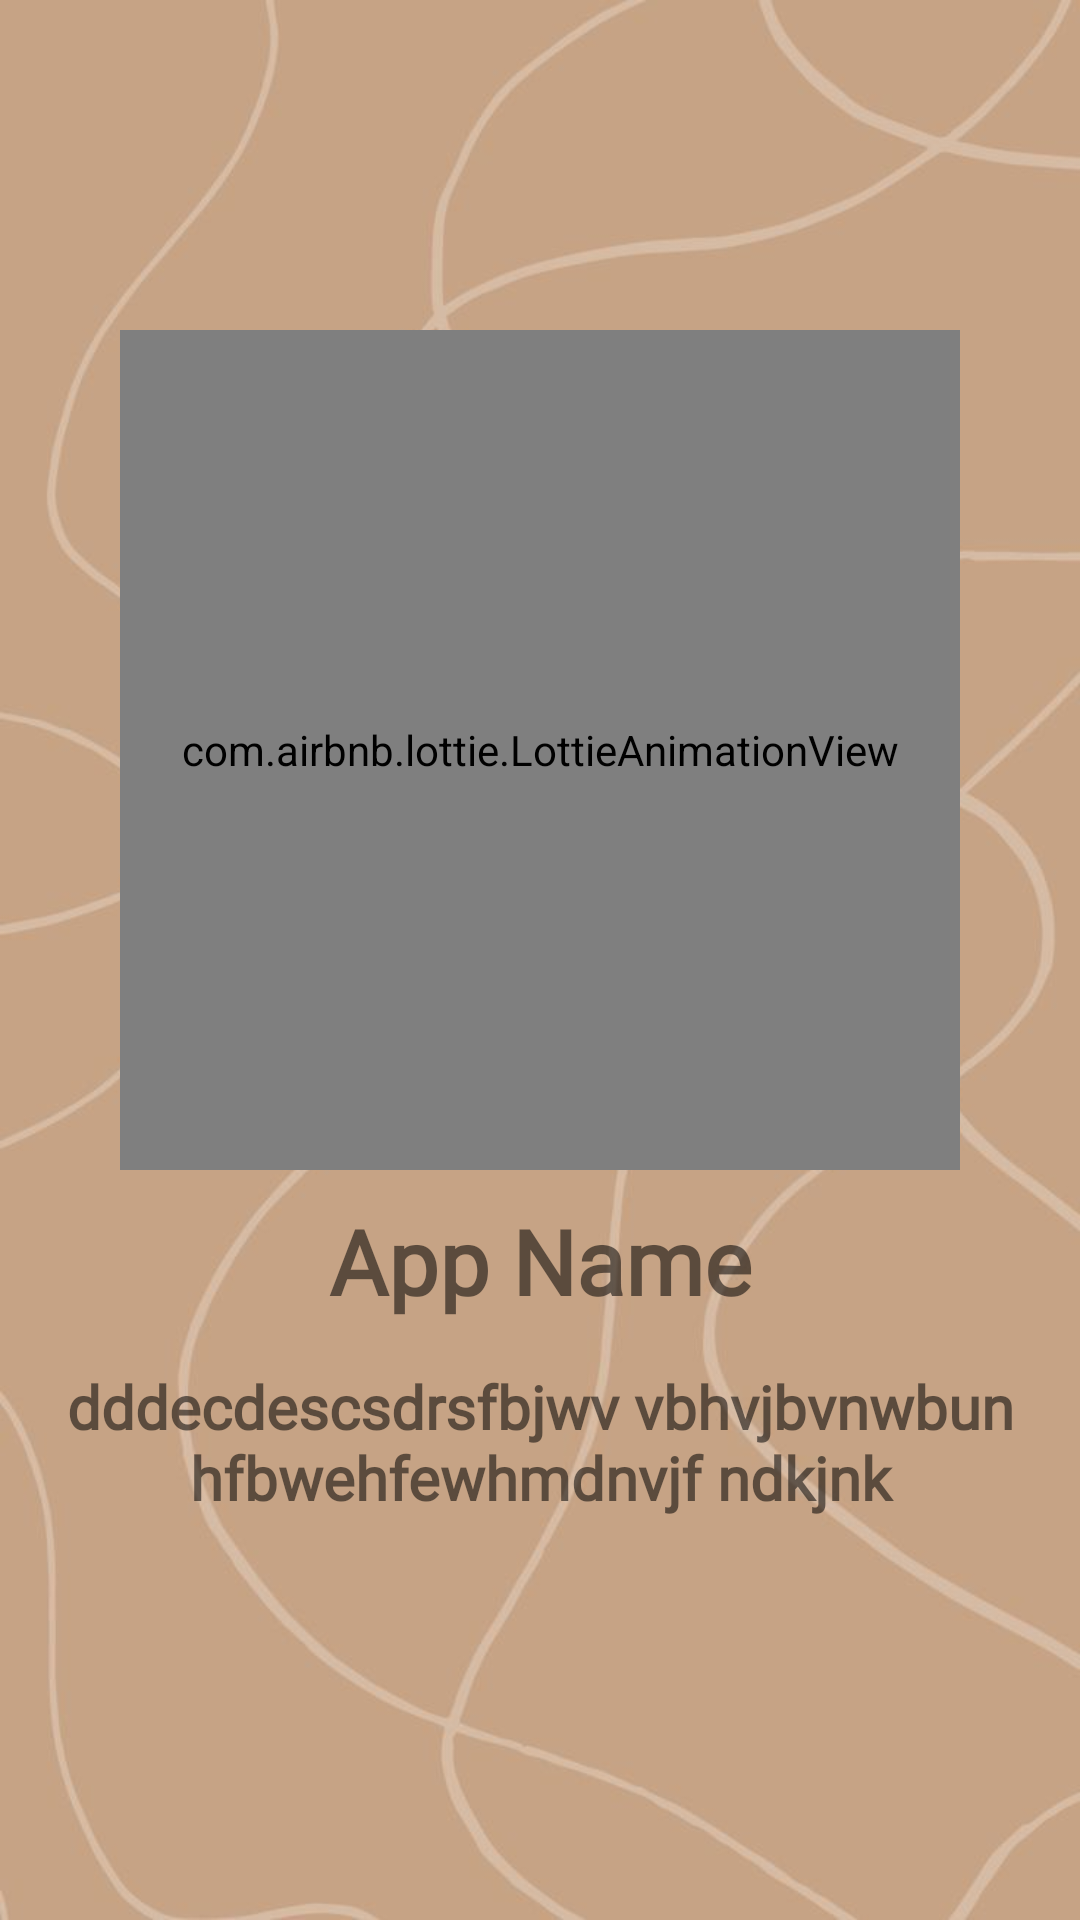

Reconstruct the res/layout file that produces this screen, plus the resources it refers to.
<!-- AndroidManifest.xml: activity theme Theme.MaterialComponents.Light.NoActionBar -->
<!-- res/layout/activity_splash.xml -->
<?xml version="1.0" encoding="utf-8"?>
<androidx.constraintlayout.widget.ConstraintLayout xmlns:android="http://schemas.android.com/apk/res/android"
    xmlns:app="http://schemas.android.com/apk/res-auto"
    xmlns:tools="http://schemas.android.com/tools"
    android:layout_width="match_parent"
    android:layout_height="match_parent"
    android:background="@drawable/splashbg2"

    tools:context=".activity.SplashActivity">


    <ImageView
        android:id="@+id/ivImage"
        android:layout_width="match_parent"
        android:layout_height="300dp"
        android:layout_marginStart="30dp"
        android:layout_marginEnd="30dp"
        app:layout_constraintEnd_toEndOf="parent"
        app:layout_constraintBottom_toTopOf="@id/tvAppName"
        android:layout_marginTop="100dp"
        android:layout_marginBottom="50dp"
        app:layout_constraintStart_toStartOf="parent"
        app:layout_constraintTop_toTopOf="parent" />

    <com.airbnb.lottie.LottieAnimationView
        android:id="@+id/lottieSplash"
        android:layout_width="0dp"
        android:layout_height="0dp"
        android:layout_marginStart="10dp"
        android:layout_marginTop="10dp"
        android:layout_marginEnd="10dp"
        android:layout_marginBottom="10dp"
        app:layout_constraintBottom_toBottomOf="@+id/ivImage"

        app:layout_constraintEnd_toEndOf="@+id/ivImage"
        app:layout_constraintStart_toStartOf="@+id/ivImage"
        app:layout_constraintTop_toTopOf="@+id/ivImage"
        app:lottie_autoPlay="true"
        app:lottie_fileName="img.json"
        app:lottie_loop="true" />

    <TextView
        android:id="@+id/tvAppName"
        android:layout_width="wrap_content"
        android:layout_height="wrap_content"
        android:fontFamily="@font/aclonica"

        android:text="App Name"
        android:textAlignment="center"
        android:textSize="30sp"
        android:textStyle="bold"
        app:layout_constraintEnd_toEndOf="parent"
        app:layout_constraintStart_toStartOf="parent"
        app:layout_constraintTop_toBottomOf="@id/ivImage" />

    <TextView
        android:id="@+id/tvAppDesc"
        android:layout_width="wrap_content"
        android:layout_height="wrap_content"
        android:layout_marginStart="20dp"
        android:layout_marginTop="15dp"
        android:layout_marginEnd="20dp"
        android:fontFamily="@font/epilogueitalic"
        android:text="dddecdescsdrsfbjwv vbhvjbvnwbun hfbwehfewhmdnvjf ndkjnk"
        android:textAlignment="center"
        android:textSize="20sp"
        android:textStyle="bold"
        app:layout_constraintEnd_toEndOf="parent"
        app:layout_constraintStart_toStartOf="parent"
        app:layout_constraintTop_toBottomOf="@id/tvAppName" />

    

</androidx.constraintlayout.widget.ConstraintLayout>
<!-- resources referenced by this layout -->
<resources>
  <!-- drawable splashbg2: jpg bitmap (drawable, 24466 bytes) -->
</resources>
